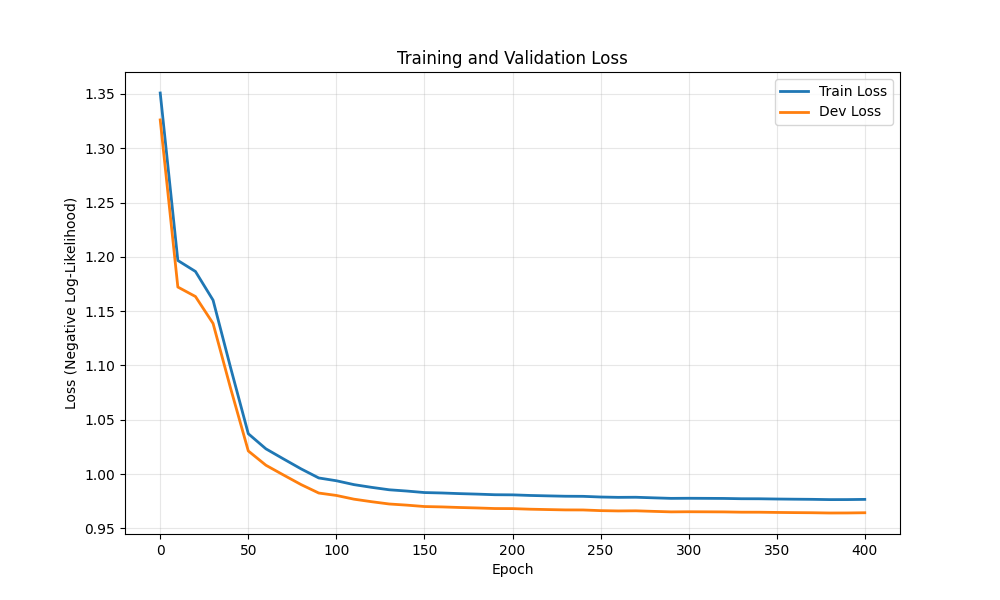

The file beside this chart, header and first rows:
epoch, train_loss, dev_loss
0, 1.351, 1.326
10, 1.197, 1.172
20, 1.187, 1.163
30, 1.16, 1.139
40, 1.098, 1.079
50, 1.037, 1.021
60, 1.023, 1.008
70, 1.014, 0.9991
80, 1.005, 0.9903
90, 0.9964, 0.9825
100, 0.9938, 0.9803
110, 0.9903, 0.9769
120, 0.9878, 0.9745
130, 0.9855, 0.9724
140, 0.9844, 0.9714
150, 0.983, 0.9701
160, 0.9826, 0.9697
170, 0.982, 0.9692
180, 0.9815, 0.9688
190, 0.981, 0.9683
200, 0.9808, 0.9682
210, 0.9803, 0.9676
220, 0.9799, 0.9673
230, 0.9796, 0.967
240, 0.9795, 0.9669
250, 0.9789, 0.9663
260, 0.9785, 0.966
270, 0.9786, 0.9662
280, 0.9781, 0.9656
290, 0.9776, 0.9652
300, 0.9777, 0.9653
310, 0.9776, 0.9652
320, 0.9775, 0.9651
330, 0.9773, 0.9649
340, 0.9772, 0.9649
350, 0.977, 0.9647
360, 0.9769, 0.9645
370, 0.9767, 0.9644
380, 0.9765, 0.9641
390, 0.9765, 0.9642
400, 0.9767, 0.9644
